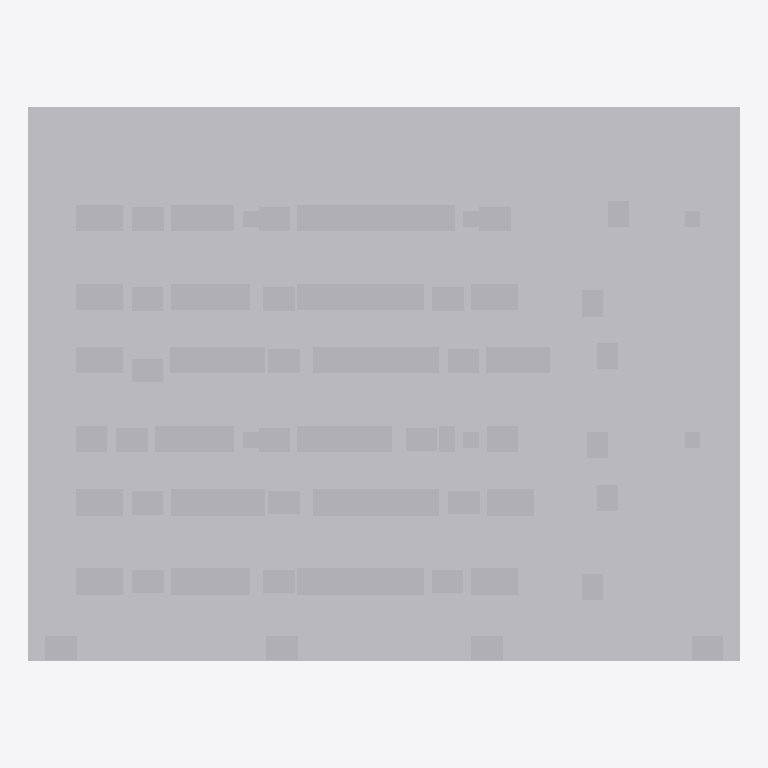
Plan cut of the same IFC building model at storey 'Ground Floor' (level 0.00 m, cut at 1.40 m), seen from above with north up, elements coloured by IFC class (only those large enough to see are counted): 147 other elements (light grey). Cut surfaces are drawn darker.
Extent 27.0 m × 21.0 m × 4.2 m (x, y, z). Storeys (1): Ground Floor at 0.00 m. Elements (220): 147 IfcBuildingElementProxy, 47 IfcPipeSegment, 26 IfcCableCarrierSegment.

HEADER;
FILE_DESCRIPTION(('ViewDefinition [CoordinationView]'),'2;1');
FILE_NAME('','2026-11-28T03:43:06',(''),(''),'IfcOpenShell 0.9.0post1+b5e509b','IfcOpenShell 0.9.0post1+b5e509b','');
FILE_SCHEMA(('IFC4'));
ENDSEC;
DATA;
#1=IFCPROJECT('1zdpVi5TTEW8VO2E95$bT2',$,'DataHallProject',$,$,$,$,$,#4);
#9=IFCSITE('0DF7d6IAb0URlumn9uECBa',$,'Site',$,$,#20,$,$,$,$,$,$,$,$);
#10=IFCBUILDING('19amyLJjj10hsfXwUsIg50',$,'DataHallBuilding',$,$,#23,$,$,$,$,$,$);
#11=IFCBUILDINGSTOREY('1rwdb4EZjCxuodgdZSs2hw',$,'Ground Floor',$,$,#17,$,$,$,0.0);
#34=IFCBUILDINGELEMENTPROXY('1wLsdQUvDAqxga0NQrhhIO',$,'Slab',$,'Slab',#33,#30,$,$);
#111=IFCBUILDINGELEMENTPROXY('2wpKLupV56ZvLNPCnhS$mM',$,'CRAH-02',$,'CRAH',#110,#107,$,$);
#122=IFCBUILDINGELEMENTPROXY('1YlI2kQRz01PyJS8KReRre',$,'CRAH-03',$,'CRAH',#121,#118,$,$);
#133=IFCBUILDINGELEMENTPROXY('0kVOPd9gr4Xf6sjzeUnDrH',$,'CRAH-01',$,'CRAH',#132,#129,$,$);
#221=IFCBUILDINGELEMENTPROXY('1HtvZ61D91MwV1ziUb0b9U',$,'CRAH-C01',$,'CRAH',#220,#217,$,$);
#276=IFCBUILDINGELEMENTPROXY('2gIqB9t7rEMumXm_XXogbq',$,'CRAH-D02',$,'CRAH',#275,#272,$,$);
#298=IFCBUILDINGELEMENTPROXY('2$HkcAEQLEV8Qp$VX6bip4',$,'CRAH-E02',$,'CRAH',#297,#294,$,$);
#320=IFCBUILDINGELEMENTPROXY('0ske0$iVX9iw1ueZrezAs8',$,'CRAH-F01',$,'CRAH',#319,#316,$,$);
#309=IFCBUILDINGELEMENTPROXY('0F$MJaJu16vQ$RVl3VopDC',$,'CRAH-E03',$,'CRAH',#308,#305,$,$);
#331=IFCBUILDINGELEMENTPROXY('0Wz4lPmO9BhOA27IT1o6Wk',$,'CRAH-F03',$,'CRAH',#330,#327,$,$);
#144=IFCBUILDINGELEMENTPROXY('2vgCiBMXHA0ByMIL408JuF',$,'CRAH-04',$,'CRAH',#143,#140,$,$);
#188=IFCBUILDINGELEMENTPROXY('2aNFS24X9EXRK94Ihxfa1Z',$,'CRAH-B01',$,'CRAH',#187,#184,$,$);
#232=IFCBUILDINGELEMENTPROXY('2sWqm570P5WRJuRN$fsFXg',$,'CRAH-C02',$,'CRAH',#231,#228,$,$);
#265=IFCBUILDINGELEMENTPROXY('2mmrYkryv71BFxJHVKZFaY',$,'CRAH-D03',$,'CRAH',#264,#261,$,$);
#287=IFCBUILDINGELEMENTPROXY('0ENZcTIoj5nefEedVMGMGq',$,'CRAH-E01',$,'CRAH',#286,#283,$,$);
#342=IFCBUILDINGELEMENTPROXY('1DEbq3M$r3yAJLVXluJ0gk',$,'CRAH-F02',$,'CRAH',#341,#338,$,$);
#155=IFCBUILDINGELEMENTPROXY('3Skx9MmIrA_9SoPiLyzsQs',$,'CRAH-A01',$,'CRAH',#154,#151,$,$);
#177=IFCBUILDINGELEMENTPROXY('1mFY$peSHEOPWBHIATgwsW',$,'CRAH-A02',$,'CRAH',#176,#173,$,$);
#199=IFCBUILDINGELEMENTPROXY('2etRvpFhv2uP6rRCen$TWU',$,'CRAH-B02',$,'CRAH',#198,#195,$,$);
#210=IFCBUILDINGELEMENTPROXY('1Ml6muAiH3V8mvJwQOHUch',$,'CRAH-B03',$,'CRAH',#209,#206,$,$);
#166=IFCBUILDINGELEMENTPROXY('375mnZW_55BPE_EcoGuSsO',$,'CRAH-A03',$,'CRAH',#165,#162,$,$);
#243=IFCBUILDINGELEMENTPROXY('2sLU0Ihu11YO$nWEJmi86E',$,'CRAH-C03',$,'CRAH',#242,#239,$,$);
#254=IFCBUILDINGELEMENTPROXY('1$U4NilJ51Xg$O1oHu1mC_',$,'CRAH-D01',$,'CRAH',#253,#250,$,$);
#397=IFCBUILDINGELEMENTPROXY('2AMqqL9_96kBf4u1pZsLvD',$,'PDU-05',$,'PDU',#396,#393,$,$);
#364=IFCBUILDINGELEMENTPROXY('3VlizJ9tDCHQLhWuR9c7Ua',$,'PDU-02',$,'PDU',#363,#360,$,$);
#353=IFCBUILDINGELEMENTPROXY('0dOyZwBJL4mvLL9nlMWKyZ',$,'PDU-01',$,'PDU',#352,#349,$,$);
#386=IFCBUILDINGELEMENTPROXY('1VBrn$9w99B87kBCMMavC6',$,'PDU-04',$,'PDU',#385,#382,$,$);
#375=IFCBUILDINGELEMENTPROXY('0tiFpfX8H1gBf8UN$AGtqb',$,'PDU-03',$,'PDU',#374,#371,$,$);
#408=IFCBUILDINGELEMENTPROXY('0EqE2_LRzBWBghhzt1Elm8',$,'PDU-06',$,'PDU',#407,#404,$,$);
#419=IFCBUILDINGELEMENTPROXY('00v9vMITT5nxQ8XAwwRkQD',$,'Rack-A-01',$,'Rack',#418,#415,$,$);
#441=IFCBUILDINGELEMENTPROXY('3IqLHC2uLAvgTOXPUiDf7W',$,'Rack-A-03',$,'Rack',#440,#437,$,$);
#474=IFCBUILDINGELEMENTPROXY('1JIObJEAr9F9x3lL7OMNDh',$,'Rack-A-06',$,'Rack',#473,#470,$,$);
#463=IFCBUILDINGELEMENTPROXY('16LrKuj7PA38lRPWznPH4Q',$,'Rack-A-05',$,'Rack',#462,#459,$,$);
#485=IFCBUILDINGELEMENTPROXY('0_RBNmRbf1vAlmLv6nZ6TI',$,'Rack-A-07',$,'Rack',#484,#481,$,$);
#496=IFCBUILDINGELEMENTPROXY('17Y5y3gJD4ug2$QA1xCen6',$,'Rack-A-08',$,'Rack',#495,#492,$,$);
#518=IFCBUILDINGELEMENTPROXY('0X08wNWM501QD6FHusx_Wt',$,'Rack-A-10',$,'Rack',#517,#514,$,$);
#507=IFCBUILDINGELEMENTPROXY('0ItRNJVW92X9P7sRMaauNe',$,'Rack-A-09',$,'Rack',#506,#503,$,$);
#540=IFCBUILDINGELEMENTPROXY('3ZaCyPCs5CFvx6rIjsRMaL',$,'Rack-A-12',$,'Rack',#539,#536,$,$);
#551=IFCBUILDINGELEMENTPROXY('20693AtrfBOwuAbMyUwaI$',$,'Rack-A-13',$,'Rack',#550,#547,$,$);
#562=IFCBUILDINGELEMENTPROXY('3xGMvSlyT2vQdlQSLbsyAc',$,'Rack-A-14',$,'Rack',#561,#558,$,$);
#573=IFCBUILDINGELEMENTPROXY('30JWgYEnz62ey_SSS$nfiN',$,'Rack-A-15',$,'Rack',#572,#569,$,$);
#595=IFCBUILDINGELEMENTPROXY('3bKizZdC1FXv8ZyII4hslb',$,'Rack-A-17',$,'Rack',#594,#591,$,$);
#584=IFCBUILDINGELEMENTPROXY('1knw3Kdkz9fRXnIYqFgVS8',$,'Rack-A-16',$,'Rack',#583,#580,$,$);
#606=IFCBUILDINGELEMENTPROXY('1goexc7FHBGAbu7rk_i55F',$,'Rack-A-18',$,'Rack',#605,#602,$,$);
#628=IFCBUILDINGELEMENTPROXY('3mGLpnvyP0pvShGlKi4pe8',$,'Rack-B-01',$,'Rack',#627,#624,$,$);
#650=IFCBUILDINGELEMENTPROXY('34TGVxcuPDoQTOOsmVgvW0',$,'Rack-B-03',$,'Rack',#649,#646,$,$);
#683=IFCBUILDINGELEMENTPROXY('2uz4HHVST16vwPE5rAchtO',$,'Rack-B-06',$,'Rack',#682,#679,$,$);
#672=IFCBUILDINGELEMENTPROXY('12Y95mZk51jP3s1mmdei73',$,'Rack-B-05',$,'Rack',#671,#668,$,$);
#694=IFCBUILDINGELEMENTPROXY('0FRpp6AzXE8RNRdp0YL8Rl',$,'Rack-B-07',$,'Rack',#693,#690,$,$);
#705=IFCBUILDINGELEMENTPROXY('0O$DiJBGv74xK7TaqPTTD1',$,'Rack-B-08',$,'Rack',#704,#701,$,$);
#727=IFCBUILDINGELEMENTPROXY('0i1gazwDv9kubylImxMvUw',$,'Rack-B-10',$,'Rack',#726,#723,$,$);
#749=IFCBUILDINGELEMENTPROXY('0PLUktM4DFIR131N4GVnf_',$,'Rack-B-12',$,'Rack',#748,#745,$,$);
#771=IFCBUILDINGELEMENTPROXY('12_9Aj2svFV8104DQvhONF',$,'Rack-B-14',$,'Rack',#770,#767,$,$);
#760=IFCBUILDINGELEMENTPROXY('3IeukEk$TAvhz23TcdvsrP',$,'Rack-B-13',$,'Rack',#759,#756,$,$);
#782=IFCBUILDINGELEMENTPROXY('3bCYl6pTLBvfvTi5vkoV7n',$,'Rack-B-15',$,'Rack',#781,#778,$,$);
#793=IFCBUILDINGELEMENTPROXY('1bygQxWX145uGvhMWVOCdP',$,'Rack-B-16',$,'Rack',#792,#789,$,$);
#815=IFCBUILDINGELEMENTPROXY('0hxbfWSvD3YxgmZLkz4rxk',$,'Rack-B-18',$,'Rack',#814,#811,$,$);
#837=IFCBUILDINGELEMENTPROXY('0qHRUpL7PCQfDYXSzN2CcS',$,'Rack-B-20',$,'Rack',#836,#833,$,$);
#848=IFCBUILDINGELEMENTPROXY('2afpR08ITCLvHj6kZjDRWH',$,'Rack-C-01',$,'Rack',#847,#844,$,$);
#870=IFCBUILDINGELEMENTPROXY('0iHV1TspP02OlYLvuz$3kU',$,'Rack-C-03',$,'Rack',#869,#866,$,$);
#892=IFCBUILDINGELEMENTPROXY('17AH9dTcj84gJZ1XXgzVe9',$,'Rack-C-05',$,'Rack',#891,#888,$,$);
#903=IFCBUILDINGELEMENTPROXY('3DyXKYVPT06uDnzez1joWm',$,'Rack-C-06',$,'Rack',#902,#899,$,$);
#925=IFCBUILDINGELEMENTPROXY('0FBPx$kkj4uOulD2tv1i12',$,'Rack-C-08',$,'Rack',#924,#921,$,$);
#914=IFCBUILDINGELEMENTPROXY('19r8svR9L2WfNUYkqatJbC',$,'Rack-C-07',$,'Rack',#913,#910,$,$);
#936=IFCBUILDINGELEMENTPROXY('2HKhj6lCX0dvrtcjumCyYU',$,'Rack-C-09',$,'Rack',#935,#932,$,$);
#958=IFCBUILDINGELEMENTPROXY('2iuxZydSv6xBM8rL0ZLe6S',$,'Rack-C-11',$,'Rack',#957,#954,$,$);
#969=IFCBUILDINGELEMENTPROXY('3octKiUZL9QfD4_vrxcTpO',$,'Rack-C-12',$,'Rack',#968,#965,$,$);
#991=IFCBUILDINGELEMENTPROXY('3aYf2kql5ETvBgk5RIKRCx',$,'Rack-C-14',$,'Rack',#990,#987,$,$);
#980=IFCBUILDINGELEMENTPROXY('14MCLpz9H8Xg_F5ZBJpZmW',$,'Rack-C-13',$,'Rack',#979,#976,$,$);
#1002=IFCBUILDINGELEMENTPROXY('0WnyYD1m11fOrK6BrMvGAW',$,'Rack-C-15',$,'Rack',#1001,#998,$,$);
#1035=IFCBUILDINGELEMENTPROXY('0AHaZcuL1Dlv2XTaTX0DTo',$,'Rack-D-02',$,'Rack',#1034,#1031,$,$);
#1057=IFCBUILDINGELEMENTPROXY('2D3JI0t39B0BJvOY0rIkHx',$,'Rack-D-04',$,'Rack',#1056,#1053,$,$);
#1046=IFCBUILDINGELEMENTPROXY('3wnD$LCMLCGREsk$4SMBFk',$,'Rack-D-03',$,'Rack',#1045,#1042,$,$);
#1068=IFCBUILDINGELEMENTPROXY('34YZ0IiSzB_e34ppqwrxor',$,'Rack-D-05',$,'Rack',#1067,#1064,$,$);
#1090=IFCBUILDINGELEMENTPROXY('2FiZrzrpX69u4zSU9_wMRw',$,'Rack-D-07',$,'Rack',#1089,#1086,$,$);
#1079=IFCBUILDINGELEMENTPROXY('31fgt4Ecb0r9CCQgm8kwdl',$,'Rack-D-06',$,'Rack',#1078,#1075,$,$);
#1112=IFCBUILDINGELEMENTPROXY('2ZcKJ2nW9FU93o8ash$_Kz',$,'Rack-D-09',$,'Rack',#1111,#1108,$,$);
#1145=IFCBUILDINGELEMENTPROXY('3ORe8XUcL6Cx_YQn4tWquS',$,'Rack-D-12',$,'Rack',#1144,#1141,$,$);
#1134=IFCBUILDINGELEMENTPROXY('31nrisuC99LALgyrmfysJV',$,'Rack-D-11',$,'Rack',#1133,#1130,$,$);
#1167=IFCBUILDINGELEMENTPROXY('2n06P2mmXDp9Jw5VmrrjBL',$,'Rack-D-14',$,'Rack',#1166,#1163,$,$);
#1156=IFCBUILDINGELEMENTPROXY('1IglmSKtj95BGmt2PlDJ2Y',$,'Rack-D-13',$,'Rack',#1155,#1152,$,$);
#1189=IFCBUILDINGELEMENTPROXY('1ZKlwdRjL7LR51X4EnZ9EZ',$,'Rack-D-16',$,'Rack',#1188,#1185,$,$);
#1200=IFCBUILDINGELEMENTPROXY('0nB7UYawrDyfVVnXs63NjS',$,'Rack-D-17',$,'Rack',#1199,#1196,$,$);
#1222=IFCBUILDINGELEMENTPROXY('1s0YjY1TbBngufp10PgR9n',$,'Rack-D-19',$,'Rack',#1221,#1218,$,$);
#1211=IFCBUILDINGELEMENTPROXY('3hmsGm8rXBxwBuzf0yQuck',$,'Rack-D-18',$,'Rack',#1210,#1207,$,$);
#1244=IFCBUILDINGELEMENTPROXY('1NmJgAswjCNR3JvUXpo_5I',$,'Rack-D-21',$,'Rack',#1243,#1240,$,$);
#1233=IFCBUILDINGELEMENTPROXY('1D4dxRRx55lQrRS9WuIVd$',$,'Rack-D-20',$,'Rack',#1232,#1229,$,$);
#1255=IFCBUILDINGELEMENTPROXY('3UPL4lITDCeB7Cy4aGHnaA',$,'Rack-E-01',$,'Rack',#1254,#1251,$,$);
#1277=IFCBUILDINGELEMENTPROXY('10uGf74ZXE8AIkuOdxv1u_',$,'Rack-E-03',$,'Rack',#1276,#1273,$,$);
#1299=IFCBUILDINGELEMENTPROXY('2XS8_I_Rr6whknHJg9o$jw',$,'Rack-E-05',$,'Rack',#1298,#1295,$,$);
#1310=IFCBUILDINGELEMENTPROXY('0ykEGjZD15EvG2tOn$y61r',$,'Rack-E-06',$,'Rack',#1309,#1306,$,$);
#1321=IFCBUILDINGELEMENTPROXY('2BnQqIAgrDqgyRdyT9Zs8y',$,'Rack-E-07',$,'Rack',#1320,#1317,$,$);
#1332=IFCBUILDINGELEMENTPROXY('3z8dwR8YPDVu1NkxrlVtYl',$,'Rack-E-08',$,'Rack',#1331,#1328,$,$);
#1343=IFCBUILDINGELEMENTPROXY('08fOeXAUn6SRelMUYMndpf',$,'Rack-E-09',$,'Rack',#1342,#1339,$,$);
#1354=IFCBUILDINGELEMENTPROXY('0Y0s3wFhn9_RTM6VF3bPh8',$,'Rack-E-10',$,'Rack',#1353,#1350,$,$);
#1376=IFCBUILDINGELEMENTPROXY('0LmLTzQbnE2fF9$DBZ1q50',$,'Rack-E-12',$,'Rack',#1375,#1372,$,$);
#1387=IFCBUILDINGELEMENTPROXY('30KPCu05nBJgUEVJs6fvrr',$,'Rack-E-13',$,'Rack',#1386,#1383,$,$);
#1398=IFCBUILDINGELEMENTPROXY('0qn2yV5_rARO4WEYAZ4PQ4',$,'Rack-E-14',$,'Rack',#1397,#1394,$,$);
#1409=IFCBUILDINGELEMENTPROXY('0Rg2yUpl15lxuT5WD3fEhK',$,'Rack-E-15',$,'Rack',#1408,#1405,$,$);
#1420=IFCBUILDINGELEMENTPROXY('0o2k8OcrX9kux4ofsQP3mh',$,'Rack-E-16',$,'Rack',#1419,#1416,$,$);
#1431=IFCBUILDINGELEMENTPROXY('2Ut7WDsQ9Ck8ynIZVu9HSV',$,'Rack-E-17',$,'Rack',#1430,#1427,$,$);
#1442=IFCBUILDINGELEMENTPROXY('0COTYFENLEAvFfgW5xRM1s',$,'Rack-E-18',$,'Rack',#1441,#1438,$,$);
#1464=IFCBUILDINGELEMENTPROXY('1kxqfklNHFWxbTOBhAl4UG',$,'Rack-F-01',$,'Rack',#1463,#1460,$,$);
#1486=IFCBUILDINGELEMENTPROXY('3Iob2bpVX5ouIFIOIcou7y',$,'Rack-F-03',$,'Rack',#1485,#1482,$,$);
#1508=IFCBUILDINGELEMENTPROXY('3StCG227XFpxyN9rkrbZaY',$,'Rack-F-05',$,'Rack',#1507,#1504,$,$);
#1530=IFCBUILDINGELEMENTPROXY('3cVDg8QXr22fqOZBDqnRJM',$,'Rack-F-07',$,'Rack',#1529,#1526,$,$);
#1519=IFCBUILDINGELEMENTPROXY('1PKj5jim9FTBbKO_ZHkUoe',$,'Rack-F-06',$,'Rack',#1518,#1515,$,$);
#1552=IFCBUILDINGELEMENTPROXY('3xhW_18E9EKwToM2snk715',$,'Rack-F-09',$,'Rack',#1551,#1548,$,$);
#1541=IFCBUILDINGELEMENTPROXY('1QkJ85f7fCohRWQDHf5Dd8',$,'Rack-F-08',$,'Rack',#1540,#1537,$,$);
#1574=IFCBUILDINGELEMENTPROXY('2Cs2AUker07Ppajc6c5ooT',$,'Rack-F-11',$,'Rack',#1573,#1570,$,$);
#1596=IFCBUILDINGELEMENTPROXY('0MR9TRu19FvQW$Gi0B_4NQ',$,'Rack-F-13',$,'Rack',#1595,#1592,$,$);
#1585=IFCBUILDINGELEMENTPROXY('2HHNfNOYb5HBiPB9oaT$1m',$,'Rack-F-12',$,'Rack',#1584,#1581,$,$);
#1607=IFCBUILDINGELEMENTPROXY('2BtQnRJhr1xx3TIpQDYB2N',$,'Rack-F-14',$,'Rack',#1606,#1603,$,$);
#1618=IFCBUILDINGELEMENTPROXY('2fq1KKGvv4nh_YB_ovxX$7',$,'Rack-F-15',$,'Rack',#1617,#1614,$,$);
#1640=IFCBUILDINGELEMENTPROXY('2sBpmHquP5q9u2EwFV1N3j',$,'Rack-F-17',$,'Rack',#1639,#1636,$,$);
#430=IFCBUILDINGELEMENTPROXY('03QGSF84H4jOZwVzXfv7Is',$,'Rack-A-02',$,'Rack',#429,#426,$,$);
#452=IFCBUILDINGELEMENTPROXY('2ozR2otvfF_AtiTsZcjw4W',$,'Rack-A-04',$,'Rack',#451,#448,$,$);
#529=IFCBUILDINGELEMENTPROXY('1vcwRUBZbBiOzcFLlRzco_',$,'Rack-A-11',$,'Rack',#528,#525,$,$);
#617=IFCBUILDINGELEMENTPROXY('2m$x927C5BpgQ0Este4MXv',$,'Rack-A-19',$,'Rack',#616,#613,$,$);
#639=IFCBUILDINGELEMENTPROXY('01rw3X7TL7HeSXpCEcL$29',$,'Rack-B-02',$,'Rack',#638,#635,$,$);
#661=IFCBUILDINGELEMENTPROXY('0a3CejTpD6uw7NS1O3f$NV',$,'Rack-B-04',$,'Rack',#660,#657,$,$);
#716=IFCBUILDINGELEMENTPROXY('0B4PbR6uv53A8vW4wACxKL',$,'Rack-B-09',$,'Rack',#715,#712,$,$);
#738=IFCBUILDINGELEMENTPROXY('1KlGJmojf2ZhugK7489Nvw',$,'Rack-B-11',$,'Rack',#737,#734,$,$);
#804=IFCBUILDINGELEMENTPROXY('0BFVDVua14hulCrUt6YzRn',$,'Rack-B-17',$,'Rack',#803,#800,$,$);
#826=IFCBUILDINGELEMENTPROXY('0Dz41tEy93xuxPuRJSWq8n',$,'Rack-B-19',$,'Rack',#825,#822,$,$);
#859=IFCBUILDINGELEMENTPROXY('3VqqQgf_XCQA94TDDQgHug',$,'Rack-C-02',$,'Rack',#858,#855,$,$);
#881=IFCBUILDINGELEMENTPROXY('1rL3MOhgv3XOVrBecObmp5',$,'Rack-C-04',$,'Rack',#880,#877,$,$);
#947=IFCBUILDINGELEMENTPROXY('3sUxfNlyj7bP5P5mIkfS_0',$,'Rack-C-10',$,'Rack',#946,#943,$,$);
#1013=IFCBUILDINGELEMENTPROXY('3QlP$2sAH35AdzOSJ$41iU',$,'Rack-C-16',$,'Rack',#1012,#1009,$,$);
#1024=IFCBUILDINGELEMENTPROXY('35VGf0owD8QxvP96M$AKhW',$,'Rack-D-01',$,'Rack',#1023,#1020,$,$);
#1101=IFCBUILDINGELEMENTPROXY('0Vvt4H3KzDU8H9IpjdlUWY',$,'Rack-D-08',$,'Rack',#1100,#1097,$,$);
#1123=IFCBUILDINGELEMENTPROXY('1F52DViPjD7Pz7kBExf_nt',$,'Rack-D-10',$,'Rack',#1122,#1119,$,$);
#1178=IFCBUILDINGELEMENTPROXY('08RI3q_SHB3QDA4xqQ40cx',$,'Rack-D-15',$,'Rack',#1177,#1174,$,$);
#1266=IFCBUILDINGELEMENTPROXY('0wSlPKZtTF1f7OYASCjF_L',$,'Rack-E-02',$,'Rack',#1265,#1262,$,$);
#1288=IFCBUILDINGELEMENTPROXY('04FG$BKJHBFuQnbOBUI3_S',$,'Rack-E-04',$,'Rack',#1287,#1284,$,$);
#1365=IFCBUILDINGELEMENTPROXY('2iPfr7WGH4ORbO7VwBJ5LT',$,'Rack-E-11',$,'Rack',#1364,#1361,$,$);
#1453=IFCBUILDINGELEMENTPROXY('1J7N_XdPr4Og$IKTmIq5Yv',$,'Rack-E-19',$,'Rack',#1452,#1449,$,$);
#1475=IFCBUILDINGELEMENTPROXY('0EODDCftr70Pt7yFlOKZGq',$,'Rack-F-02',$,'Rack',#1474,#1471,$,$);
#1497=IFCBUILDINGELEMENTPROXY('2VZTVaYFr3COXO_jqco7wG',$,'Rack-F-04',$,'Rack',#1496,#1493,$,$);
#1563=IFCBUILDINGELEMENTPROXY('2dm8HPGZf8nBt$A6zp_dQm',$,'Rack-F-10',$,'Rack',#1562,#1559,$,$);
#1629=IFCBUILDINGELEMENTPROXY('1DFMiYU0bAlAHpncRlaCFl',$,'Rack-F-16',$,'Rack',#1628,#1625,$,$);
#45=IFCBUILDINGELEMENTPROXY('2TBLNoZEX2nv7TXK0x7wuD',$,'Column-1',$,'Column',#44,#41,$,$);
#56=IFCBUILDINGELEMENTPROXY('2RQppbNCf1o9MQr4juym2b',$,'Column-2',$,'Column',#55,#52,$,$);
#89=IFCBUILDINGELEMENTPROXY('1uKrcNTyH9PBJGuXBOEvJc',$,'Column-5',$,'Column',#88,#85,$,$);
#78=IFCBUILDINGELEMENTPROXY('3P9FnA7z18Pvs8hkclhE6x',$,'Column-4',$,'Column',#77,#74,$,$);
#67=IFCBUILDINGELEMENTPROXY('1YAhIYm6f9ffyBLco_UL9d',$,'Column-3',$,'Column',#66,#63,$,$);
#100=IFCBUILDINGELEMENTPROXY('0qslzKFTT8_AV45kiGRKPU',$,'Column-6',$,'Column',#99,#96,$,$);
ENDSEC;
